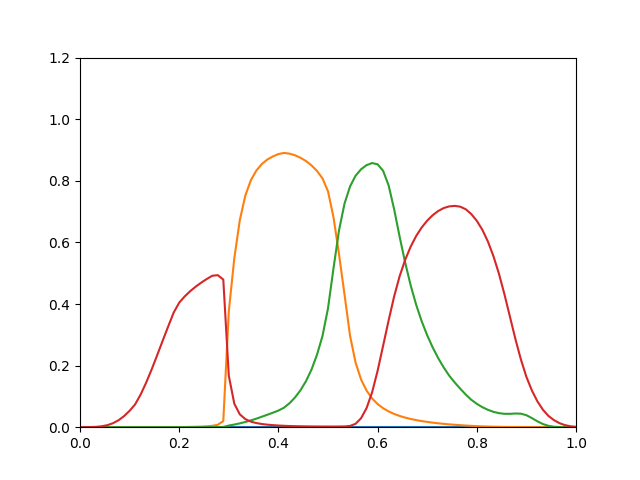

Data behind this chart, as committed beside it:
0, 2.448e-16, 9.577e-16, 2.284e-05
0, 8.767e-15, 2.221e-14, 0.0001095
0, 2.193e-13, 3.403e-13, 0.0004095
0, 3.902e-12, 3.739e-12, 0.001234
0, 4.741e-11, 3.047e-11, 0.003116
0, 4.167e-10, 1.925e-10, 0.006785
0, 2.776e-09, 9.771e-10, 0.01306
0, 1.457e-08, 4.104e-09, 0.02266
0, 6.217e-08, 1.463e-08, 0.03605
0, 2.22e-07, 4.522e-08, 0.05328
0, 6.804e-07, 1.236e-07, 0.07403
0, 1.995e-06, 3.138e-07, 0.106
0, 5.122e-06, 7.16e-07, 0.1445
0, 1.175e-05, 1.494e-06, 0.1875
0, 2.632e-05, 2.998e-06, 0.2336
0, 5.511e-05, 5.68e-06, 0.2807
0, 0.0001085, 1.023e-05, 0.3271
0, 0.0002056, 1.776e-05, 0.3722
0, 0.0003505, 2.812e-05, 0.4043
0, 0.0005446, 4.171e-05, 0.4247
0, 0.0008274, 6.068e-05, 0.4417
0, 0.001268, 8.732e-05, 0.4564
0, 0.001941, 0.0001242, 0.4694
0, 0.002945, 0.0001745, 0.4811
0, 0.004445, 0.0002427, 0.4917
0, 0.007873, 0.0003717, 0.4937
0, 0.01984, 0.0007036, 0.4794
0, 0.3762, 0.005307, 0.1671
0, 0.5485, 0.008607, 0.07625
0, 0.6726, 0.01246, 0.04171
0, 0.752, 0.01695, 0.02625
0, 0.8019, 0.02211, 0.01817
0, 0.8332, 0.02771, 0.01342
0, 0.8546, 0.03404, 0.01039
0, 0.8691, 0.04048, 0.008243
0, 0.8792, 0.04704, 0.006654
0, 0.8868, 0.05403, 0.005461
0, 0.8905, 0.06319, 0.004552
0, 0.8882, 0.07754, 0.003869
0, 0.8828, 0.09631, 0.003339
0, 0.8749, 0.1198, 0.002943
0, 0.8642, 0.1493, 0.002642
0, 0.8502, 0.1868, 0.002416
0, 0.8319, 0.235, 0.002248
0, 0.8079, 0.2962, 0.002142
0, 0.7659, 0.386, 0.002087
0, 0.6814, 0.5161, 0.002093
0, 0.5614, 0.6393, 0.002177
0, 0.4303, 0.7261, 0.002457
0, 0.2968, 0.7816, 0.00409
0, 0.2101, 0.8163, 0.01102
0, 0.1549, 0.8375, 0.02911
0, 0.1187, 0.8508, 0.06212
0, 0.09342, 0.8576, 0.1131
0, 0.07521, 0.8536, 0.183
0, 0.06168, 0.8326, 0.2645
0, 0.05131, 0.785, 0.3465
0, 0.04307, 0.7077, 0.4245
0, 0.03646, 0.6182, 0.4904
0, 0.03119, 0.5346, 0.5431
0, 0.02675, 0.4607, 0.5862
... 30 more rows
